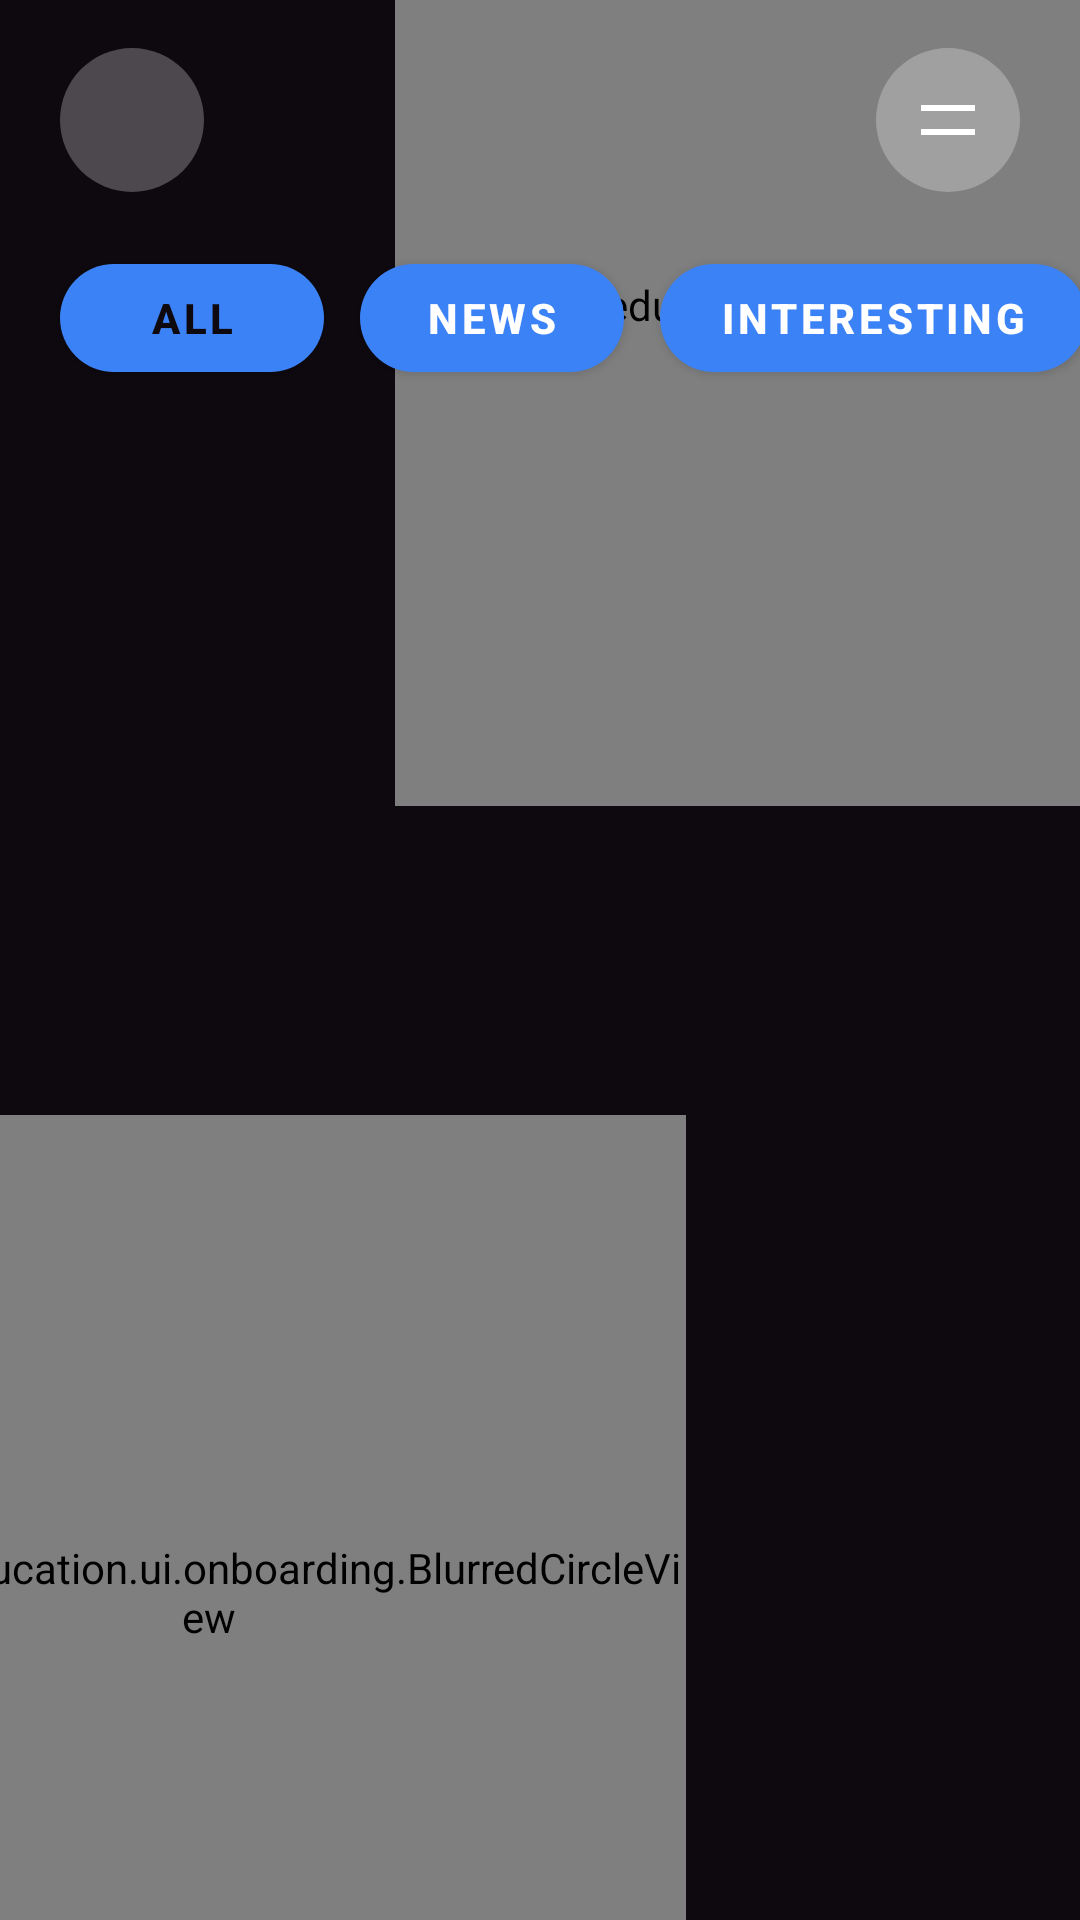

Android layout source for this screen:
<!-- AndroidManifest.xml: application theme Theme.Kleos -->
<!-- res/layout/fragment_news.xml -->
<?xml version="1.0" encoding="utf-8"?>
<androidx.constraintlayout.widget.ConstraintLayout xmlns:android="http://schemas.android.com/apk/res/android"
    xmlns:app="http://schemas.android.com/apk/res-auto"
    xmlns:tools="http://schemas.android.com/tools"
    android:layout_width="match_parent"
    android:layout_height="match_parent"
    android:background="@color/onboarding_background"
    android:clipChildren="false"
    android:clipToPadding="false"
    tools:context=".ui.news.NewsFragment">

    
    <com.kleos.education.ui.onboarding.BlurredCircleView
        android:id="@+id/blurredCircleBottom"
        android:layout_width="318dp"
        android:layout_height="318dp"
        android:layout_marginStart="-90dp"
        android:layout_marginBottom="-50dp"
        app:layout_constraintBottom_toBottomOf="parent"
        app:layout_constraintStart_toStartOf="parent" />

    
    <com.kleos.education.ui.onboarding.BlurredCircleView
        android:id="@+id/blurredCircleTop"
        android:layout_width="318dp"
        android:layout_height="318dp"
        android:layout_marginEnd="-90dp"
        android:layout_marginTop="-50dp"
        app:layout_constraintTop_toTopOf="parent"
        app:layout_constraintEnd_toEndOf="parent" />

    
    <ImageButton
        android:id="@+id/backButton"
        android:layout_width="48dp"
        android:layout_height="48dp"
        android:layout_marginStart="20dp"
        android:layout_marginTop="16dp"
        android:background="@drawable/bg_menu_button"
        android:src="@drawable/ic_arrow_back"
        android:contentDescription="Back"
        android:padding="12dp"
        android:tint="@android:color/white"
        app:layout_constraintTop_toTopOf="parent"
        app:layout_constraintStart_toStartOf="parent" />

    
    <ImageButton
        android:id="@+id/menuButton"
        android:layout_width="48dp"
        android:layout_height="48dp"
        android:layout_marginEnd="20dp"
        android:layout_marginTop="16dp"
        android:background="@drawable/bg_menu_button"
        android:src="@drawable/ic_menu_hamburger"
        android:contentDescription="Menu"
        android:padding="12dp"
        android:tint="@android:color/white"
        app:layout_constraintTop_toTopOf="parent"
        app:layout_constraintEnd_toEndOf="parent" />

    
    <LinearLayout
        android:id="@+id/tabsLayout"
        android:layout_width="wrap_content"
        android:layout_height="wrap_content"
        android:orientation="horizontal"
        android:gravity="center_vertical"
        android:layout_marginStart="20dp"
        android:layout_marginTop="24dp"
        app:layout_constraintTop_toBottomOf="@id/backButton"
        app:layout_constraintStart_toStartOf="parent">

        <com.google.android.material.button.MaterialButton
            android:id="@+id/tabAll"
            android:layout_width="wrap_content"
            android:layout_height="36dp"
            android:text="@string/tab_all"
            android:textColor="#0E080F"
            android:textSize="14sp"
            android:textStyle="bold"
            android:insetLeft="0dp"
            android:insetRight="0dp"
            android:insetTop="0dp"
            android:insetBottom="0dp"
            android:paddingStart="20dp"
            android:paddingEnd="20dp"
            android:paddingTop="0dp"
            android:paddingBottom="0dp"
            app:cornerRadius="18dp" />

        <com.google.android.material.button.MaterialButton
            android:id="@+id/tabNews"
            android:layout_width="wrap_content"
            android:layout_height="36dp"
            android:layout_marginStart="12dp"
            android:text="@string/tab_news"
            android:textColor="@android:color/white"
            android:textSize="14sp"
            android:textStyle="bold"
            android:insetLeft="0dp"
            android:insetRight="0dp"
            android:insetTop="0dp"
            android:insetBottom="0dp"
            android:paddingStart="20dp"
            android:paddingEnd="20dp"
            android:paddingTop="0dp"
            android:paddingBottom="0dp"
            app:cornerRadius="18dp" />

        <com.google.android.material.button.MaterialButton
            android:id="@+id/tabInteresting"
            android:layout_width="wrap_content"
            android:layout_height="36dp"
            android:layout_marginStart="12dp"
            android:text="@string/tab_interesting"
            android:textColor="@android:color/white"
            android:textSize="14sp"
            android:textStyle="bold"
            android:insetLeft="0dp"
            android:insetRight="0dp"
            android:insetTop="0dp"
            android:insetBottom="0dp"
            android:paddingStart="20dp"
            android:paddingEnd="20dp"
            android:paddingTop="0dp"
            android:paddingBottom="0dp"
            app:cornerRadius="18dp" />
    </LinearLayout>

    <androidx.recyclerview.widget.RecyclerView
        android:id="@+id/newsRecycler"
        android:layout_width="0dp"
        android:layout_height="0dp"
        android:layout_marginTop="16dp"
        android:clipToPadding="false"
        android:paddingBottom="16dp"
        app:layout_constraintTop_toBottomOf="@id/tabsLayout"
        app:layout_constraintBottom_toBottomOf="parent"
        app:layout_constraintStart_toStartOf="parent"
        app:layout_constraintEnd_toEndOf="parent"
        tools:listitem="@layout/item_news_card"/>
</androidx.constraintlayout.widget.ConstraintLayout>
<!-- res/layout/item_news_card.xml (included above) -->
<?xml version="1.0" encoding="utf-8"?>
<com.google.android.material.card.MaterialCardView xmlns:android="http://schemas.android.com/apk/res/android"
    xmlns:app="http://schemas.android.com/apk/res-auto"
    android:layout_width="match_parent"
    android:layout_height="wrap_content"
    android:layout_marginTop="16dp"
    app:cardCornerRadius="20dp"
    app:cardElevation="0dp"
    app:cardUseCompatPadding="false"
    app:strokeWidth="0dp">

    <androidx.constraintlayout.widget.ConstraintLayout
        android:layout_width="match_parent"
        android:layout_height="200dp"
        android:clipToPadding="false"
        android:clipChildren="false">

        
        <ImageView
            android:id="@+id/backgroundImage"
            android:layout_width="0dp"
            android:layout_height="0dp"
            android:scaleType="centerCrop"
            android:contentDescription="News image"
            android:visibility="gone"
            android:adjustViewBounds="true"
            app:layout_constraintTop_toTopOf="parent"
            app:layout_constraintBottom_toBottomOf="parent"
            app:layout_constraintStart_toStartOf="parent"
            app:layout_constraintEnd_toEndOf="parent" />

        
        <View
            android:id="@+id/overlayView"
            android:layout_width="0dp"
            android:layout_height="0dp"
            android:background="@drawable/bg_news_card"
            app:layout_constraintTop_toTopOf="parent"
            app:layout_constraintBottom_toBottomOf="parent"
            app:layout_constraintStart_toStartOf="parent"
            app:layout_constraintEnd_toEndOf="parent" />

        
        <ImageButton
            android:id="@+id/arrowButton"
            android:layout_width="32dp"
            android:layout_height="32dp"
            android:layout_marginTop="16dp"
            android:layout_marginEnd="16dp"
            android:background="@drawable/bg_arrow_button_card"
            android:src="@drawable/ic_arrow_up_right_black"
            android:scaleType="centerInside"
            android:padding="8dp"
            android:contentDescription="Open"
            app:layout_constraintTop_toTopOf="parent"
            app:layout_constraintEnd_toEndOf="parent" />

        
        <TextView
            android:id="@+id/dateText"
            android:layout_width="wrap_content"
            android:layout_height="wrap_content"
            android:layout_marginStart="20dp"
            android:layout_marginBottom="20dp"
            android:text="01.01.2000"
            android:textColor="@android:color/white"
            android:textSize="14sp"
            android:alpha="0.8"
            app:layout_constraintStart_toStartOf="parent"
            app:layout_constraintBottom_toBottomOf="parent" />

        
        <TextView
            android:id="@+id/titleText"
            android:layout_width="0dp"
            android:layout_height="wrap_content"
            android:layout_marginStart="20dp"
            android:layout_marginEnd="20dp"
            android:layout_marginBottom="4dp"
            android:text="Заголовок"
            android:textColor="#000000"
            android:textSize="20sp"
            android:textStyle="bold"
            app:layout_constraintStart_toStartOf="parent"
            app:layout_constraintEnd_toStartOf="@id/arrowButton"
            app:layout_constraintBottom_toTopOf="@id/dateText" />

        
        <TextView
            android:id="@+id/categoryBadge"
            android:layout_width="wrap_content"
            android:layout_height="wrap_content"
            android:layout_marginStart="20dp"
            android:layout_marginTop="16dp"
            android:layout_marginBottom="8dp"
            android:paddingStart="8dp"
            android:paddingEnd="8dp"
            android:paddingTop="4dp"
            android:paddingBottom="4dp"
            android:text="Новости"
            android:textColor="@android:color/white"
            android:textSize="12sp"
            android:textStyle="bold"
            app:layout_constraintStart_toStartOf="parent"
            app:layout_constraintTop_toTopOf="parent"
            app:layout_constraintBottom_toTopOf="@id/titleText" />

    </androidx.constraintlayout.widget.ConstraintLayout>
</com.google.android.material.card.MaterialCardView>
<!-- resources referenced by this layout -->
<resources>
  <color name="onboarding_background">#0E080F</color>
  <!-- drawable bg_menu_button (drawable) -->
  <?xml version="1.0" encoding="utf-8"?>
  <shape xmlns:android="http://schemas.android.com/apk/res/android"
      android:shape="oval">
      <solid android:color="#42FFFFFF" />
      <size
          android:width="48dp"
          android:height="48dp" />
  </shape>
  <!-- drawable bg_news_card (drawable) -->
  <?xml version="1.0" encoding="utf-8"?>
  <shape xmlns:android="http://schemas.android.com/apk/res/android"
      android:shape="rectangle">
      <solid android:color="#60A5FA" />
      <corners android:radius="20dp" />
  </shape>
  <!-- drawable ic_menu_hamburger (drawable) -->
  <?xml version="1.0" encoding="utf-8"?>
  <vector xmlns:android="http://schemas.android.com/apk/res/android"
      android:width="24dp"
      android:height="24dp"
      android:viewportWidth="24"
      android:viewportHeight="24">
      <path
          android:fillColor="#FFFFFF"
          android:pathData="M3,7h18v2H3V7z M3,15h18v2H3V15z"/>
  </vector>
  <string name="tab_all">All</string>
  <string name="tab_interesting">Interesting</string>
  <string name="tab_news">News</string>
  <style name="Theme.Kleos" parent="Theme.MaterialComponents.NoActionBar">
          
          <item name="colorPrimary">@color/kleos_blue</item>
          <item name="colorPrimaryVariant">@color/kleos_blue_variant</item>
          <item name="colorOnPrimary">@color/white</item>
          
          <item name="colorSecondary">@color/kleos_blue_light</item>
          <item name="colorSecondaryVariant">@color/kleos_blue_dark</item>
          <item name="colorOnSecondary">@color/white</item>
          
          <item name="android:statusBarColor">@color/dark_background</item>
          <item name="android:windowLightStatusBar">false</item>
          
          <item name="android:colorBackground">@color/dark_background</item>
          <item name="colorSurface">@color/dark_surface</item>
          <item name="colorSurfaceVariant">@color/dark_surface_variant</item>
          <item name="colorOnSurface">@color/dark_on_surface</item>
          <item name="colorOnSurfaceVariant">@color/dark_on_surface_variant</item>
          
          <item name="colorOutline">@color/dark_outline</item>
          <item name="colorOutlineVariant">@color/dark_outline_variant</item>
          
          <item name="colorControlHighlight">@color/kleos_blue_ripple</item>
          
          <item name="cardBackgroundColor">@color/dark_surface</item>
      </style>
  <color name="kleos_blue">#3B82F6</color>
  <color name="kleos_blue_variant">#2563EB</color>
  <color name="white">#FFFFFFFF</color>
  <color name="kleos_blue_light">#60A5FA</color>
  <color name="kleos_blue_dark">#1E40AF</color>
  <color name="dark_background">#0A0E1A</color>
  <color name="dark_surface">#151B2E</color>
  <color name="dark_surface_variant">#1E293B</color>
  <color name="dark_on_surface">#F8FAFC</color>
  <color name="dark_on_surface_variant">#CBD5E1</color>
  <color name="dark_outline">#334155</color>
  <color name="dark_outline_variant">#475569</color>
  <color name="kleos_blue_ripple">#332563EB</color>
</resources>
